Run: headless pygame with SDL's dummy video driver; simulated clock (each Clock.tick advances the game by its frame time, no real sleeping); random seed 0; keys injected as events and as key.get_pressed() state; no mouse input.
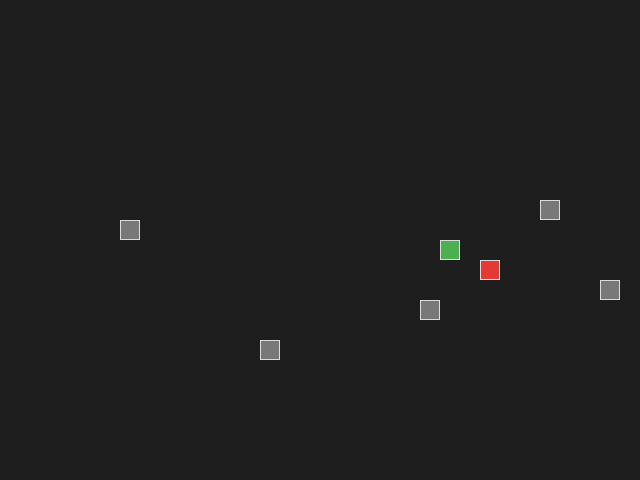
Frame 1 of 4 · flips 1–60 · no input
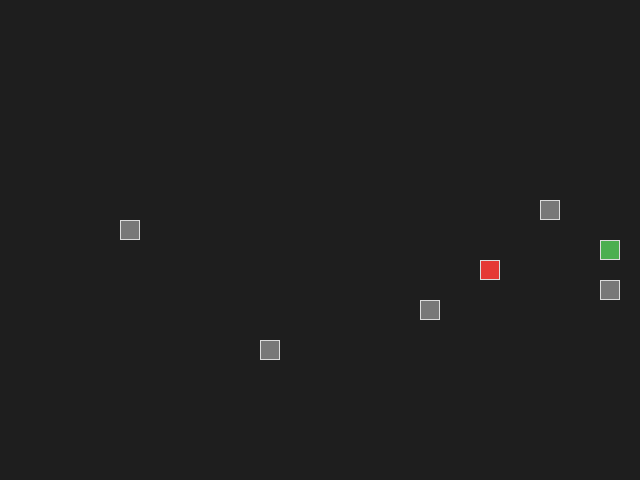
Frame 2 of 4 · flips 61–180 · tapped SPACE, RETURN · held RIGHT (→), D
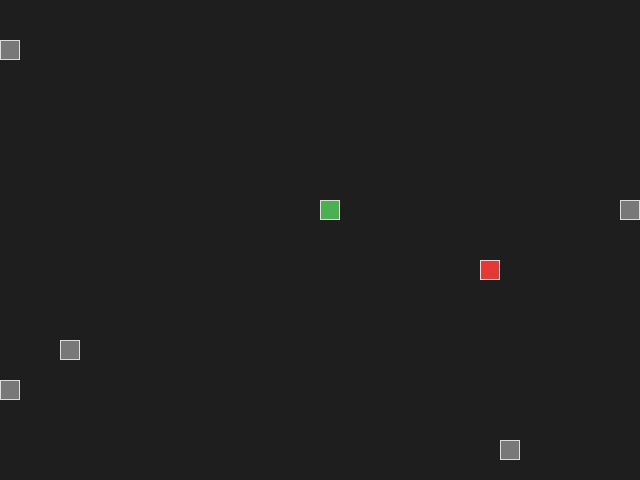
Frame 3 of 4 · flips 181–300 · held DOWN (↓), S
Frame 4 of 4 · flips 301–420 · held LEFT (←), A, UP (↑), W · screen unchanged from frame 3, image omitted

The pygame program that drew these frames:

from abc import ABC
from random import choice, randint

import pygame

SCREEN_WIDTH, SCREEN_HEIGHT = 640, 480
GRID_SIZE = 20
GRID_WIDTH = SCREEN_WIDTH // GRID_SIZE
GRID_HEIGHT = SCREEN_HEIGHT // GRID_SIZE
CENTER_POSITION = (GRID_WIDTH // 2 * GRID_SIZE, GRID_HEIGHT // 2 * GRID_SIZE)
UP = (0, -1)
DOWN = (0, 1)
LEFT = (-1, 0)
RIGHT = (1, 0)
BOARD_BACKGROUND_COLOR = (30, 30, 30)
BORDER_COLOR = (220, 220, 220)
APPLE_COLOR = (229, 57, 53)
SNAKE_COLOR = (76, 175, 80)
BOULDER_COLOR = (120, 120, 120)
SPEED = 10
OPPOSITES = {UP: DOWN, DOWN: UP, LEFT: RIGHT, RIGHT: LEFT}
OBSTACLE_AMOUNT = 5


screen = pygame.display.set_mode((SCREEN_WIDTH, SCREEN_HEIGHT), 0, 32)

pygame.display.set_caption("The Snake")

clock = pygame.time.Clock()


def handle_keys() -> tuple[int, int] | None:
    """Обработка нажатий клавиш пользователя."""
    direction = None

    for event in pygame.event.get():
        if event.type == pygame.QUIT:
            pygame.quit()
            raise SystemExit
        elif event.type == pygame.KEYDOWN:
            if event.key == pygame.K_ESCAPE:
                pygame.quit()
                raise SystemExit

            if event.key == pygame.K_UP:
                direction = UP
            elif event.key == pygame.K_DOWN:
                direction = DOWN
            elif event.key == pygame.K_LEFT:
                direction = LEFT
            elif event.key == pygame.K_RIGHT:
                direction = RIGHT

    return direction


class GameObject(ABC):
    """Базовый класс для всех игровых объектов."""

    def __init__(
        self,
        position: tuple[int, int] = CENTER_POSITION,
        body_color: tuple[int, int, int] = (0, 0, 0)
    ) -> None:
        self.position = position
        self.body_color = body_color

    def randomize_position(
        self,
        width: int = GRID_WIDTH,
        height: int = GRID_HEIGHT,
        size: int = GRID_SIZE,
        ban_positions: set[tuple[int, int]] | None = None,
    ) -> tuple[int, int]:
        """Назначает случайную допустимую позицию объекту и возвращает её."""
        if ban_positions is None:
            ban_positions = set()

        while True:
            pos = (randint(0, width - 1) * size, randint(0, height - 1) * size)
            if pos not in ban_positions:
                self.position = pos
                return pos

    def draw(self) -> None:
        """Отрисовка объекта."""
        rect = pygame.Rect(self.position, (GRID_SIZE, GRID_SIZE))
        pygame.draw.rect(screen, self.body_color, rect)
        pygame.draw.rect(screen, BORDER_COLOR, rect, 1)


class Apple(GameObject):
    """Класс для объекта 'яблоко'. При подборе увеличивает длину змейки."""

    def __init__(self) -> None:
        super().__init__((0, 0), APPLE_COLOR)
        self.randomize_position()


class Obstacle(GameObject):
    """Статическое препятствие, вызывающее проигрыш при столкновении."""

    def __init__(self) -> None:
        super().__init__((0, 0), BOULDER_COLOR)
        self.randomize_position(ban_positions={CENTER_POSITION})


class Snake(GameObject):
    """Класс для объекта 'змейка'."""

    def __init__(self) -> None:
        super().__init__(CENTER_POSITION, SNAKE_COLOR)
        self.length: int = 1
        self.positions: list[tuple[int, int]] = [self.position]
        self.direction: tuple[int, int] = RIGHT
        self.next_direction: tuple[int, int] | None = None
        self.last: tuple[int, int] | None = None

    def get_head_position(self) -> tuple[int, int]:
        """Возвращает первый сегмент змейки."""
        return self.positions[0]

    def move(self) -> None:
        """Перемещает змейку на одну клетку и обновляет её тело."""
        x, y = self.get_head_position()

        new_x = (x + self.direction[0] * GRID_SIZE) % SCREEN_WIDTH
        new_y = (y + self.direction[1] * GRID_SIZE) % SCREEN_HEIGHT

        self.positions.insert(0, (new_x, new_y))

        if len(self.positions) > self.length:
            self.last = self.positions.pop()

    def set_direction(self, direction: tuple[int, int] | None) -> None:
        """
        Устанавливаем направление движения змейки, если оно не
        противоположно текущему.
        """
        if direction and direction != OPPOSITES[self.direction]:
            self.next_direction = direction

    def update_direction(self) -> None:
        """Обновляет текущее направление движения, если оно было изменено."""
        if self.next_direction:
            self.direction = self.next_direction
            self.next_direction = None

    def reset(self) -> None:
        """Восстановление начального состояния змейки."""
        self.length = 1
        self.position = CENTER_POSITION
        self.positions = [CENTER_POSITION]
        self.direction = choice([UP, DOWN, LEFT, RIGHT])
        self.next_direction = None
        self.last = None

    def draw(self):
        """Отрисовка змейки на экране."""
        for position in self.positions:
            rect = pygame.Rect(position, (GRID_SIZE, GRID_SIZE))
            pygame.draw.rect(screen, self.body_color, rect)
            pygame.draw.rect(screen, BORDER_COLOR, rect, 1)


def main():
    """Основной игровой цикл."""
    # Инициализация pygame и экземпляров классов
    pygame.init()
    apple = Apple()
    snake = Snake()
    obstacles = [Obstacle() for _ in range(OBSTACLE_AMOUNT)]

    while True:

        # Ввод
        direction = handle_keys()
        snake.set_direction(direction)

        # Обновление состояния игры
        snake.update_direction()
        snake.move()

        # Столкновение с яблоком
        if snake.get_head_position() == apple.position:
            snake.length += 1
            ban = set(snake.positions + [o.position for o in obstacles])
            apple.randomize_position(ban_positions=ban)

        # Столкновение змейки с собой
        if snake.get_head_position() in snake.positions[1:]:
            obstacles = [Obstacle() for _ in range(OBSTACLE_AMOUNT)]
            snake.reset()

        # Столкновение с препятствием
        if snake.get_head_position() in {o.position for o in obstacles}:
            obstacles = [Obstacle() for _ in range(OBSTACLE_AMOUNT)]
            snake.reset()

        # Отрисовка
        screen.fill(BOARD_BACKGROUND_COLOR)
        apple.draw()
        snake.draw()
        for boulder in obstacles:
            boulder.draw()

        pygame.display.update()
        clock.tick(SPEED)


if __name__ == "__main__":
    main()
